Image classification data set "palm-fruit-ripeness-classification-2" (arivin29/sawit on GitHub). Class labels (6): empty bunch, overripe, ripe, rotten, underripe, unripe.

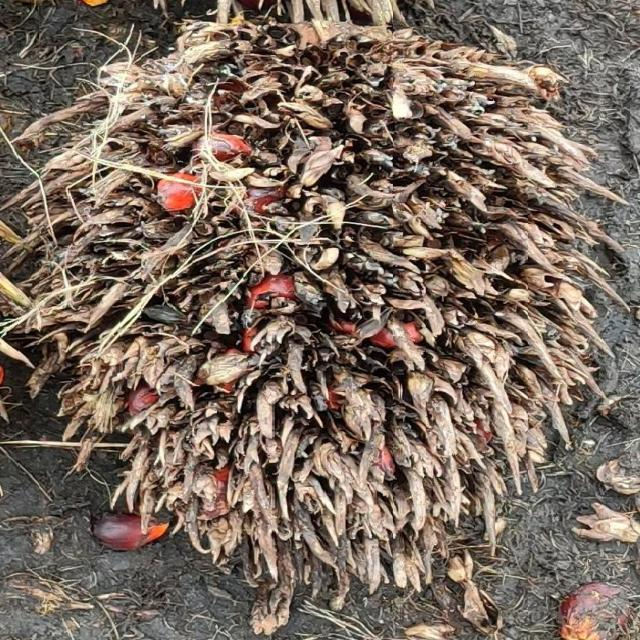
Label: empty bunch

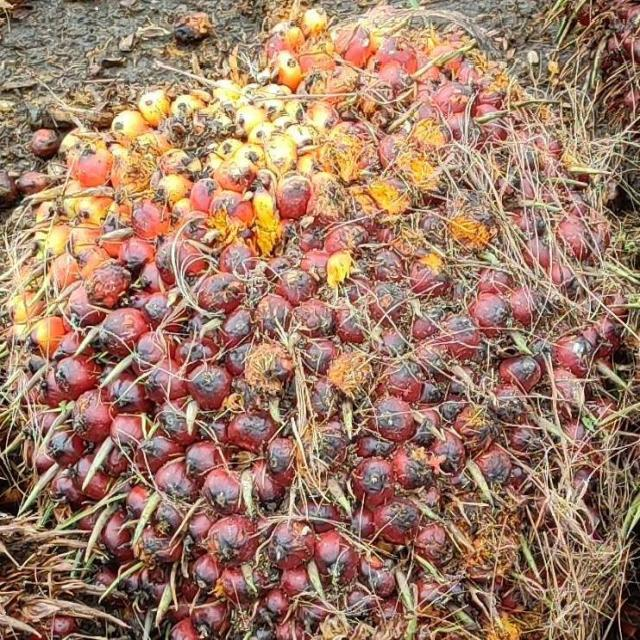
Label: underripe

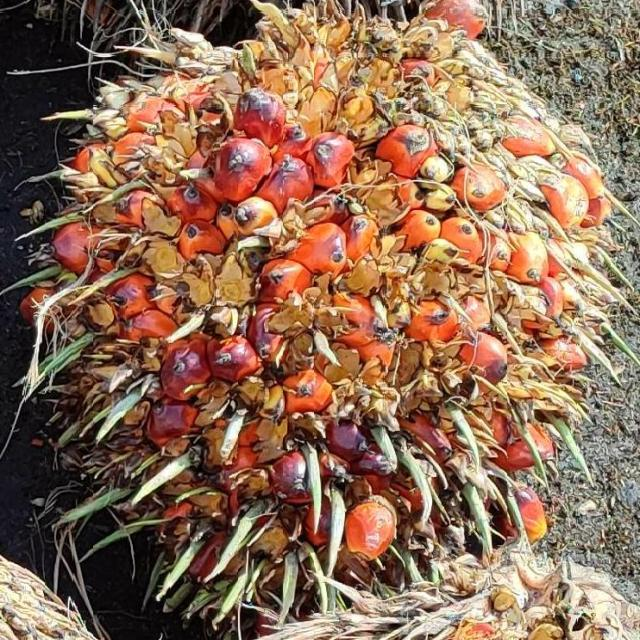
Label: ripe

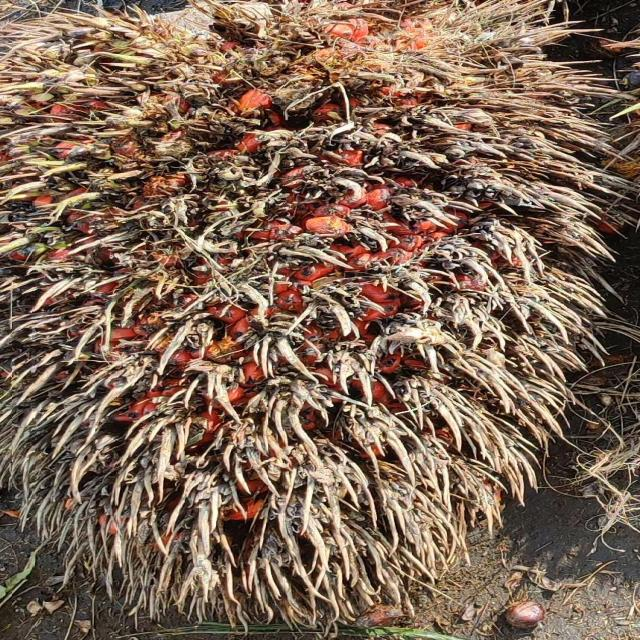
Label: overripe

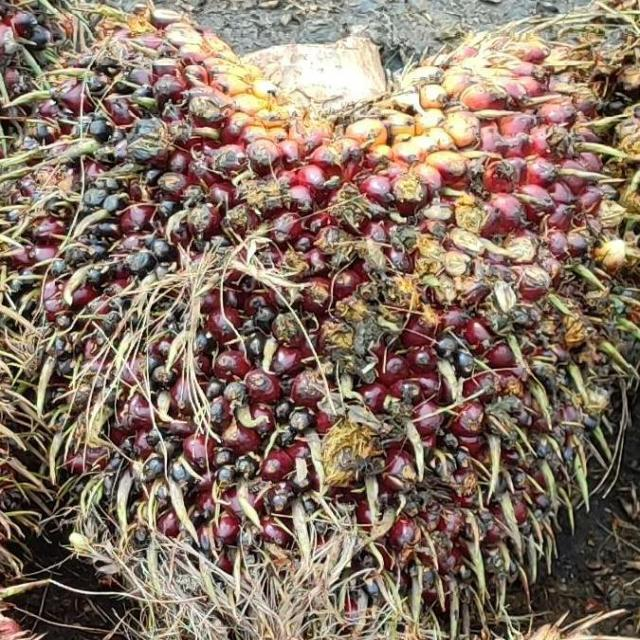
Label: underripe

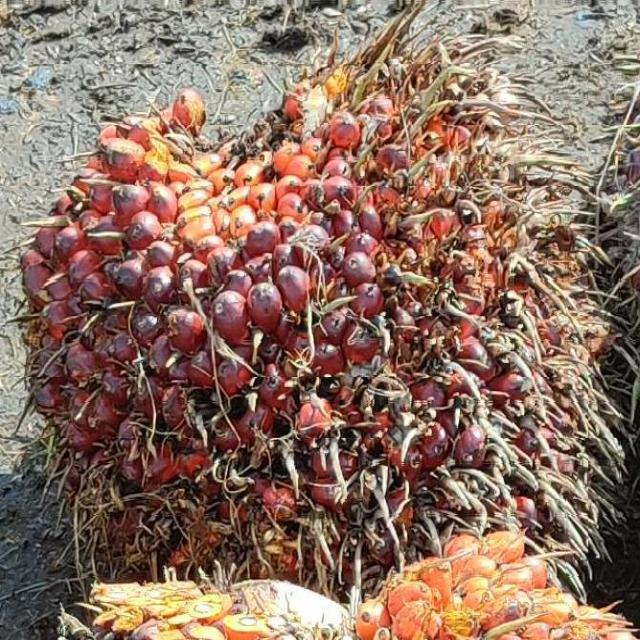
Label: ripe
